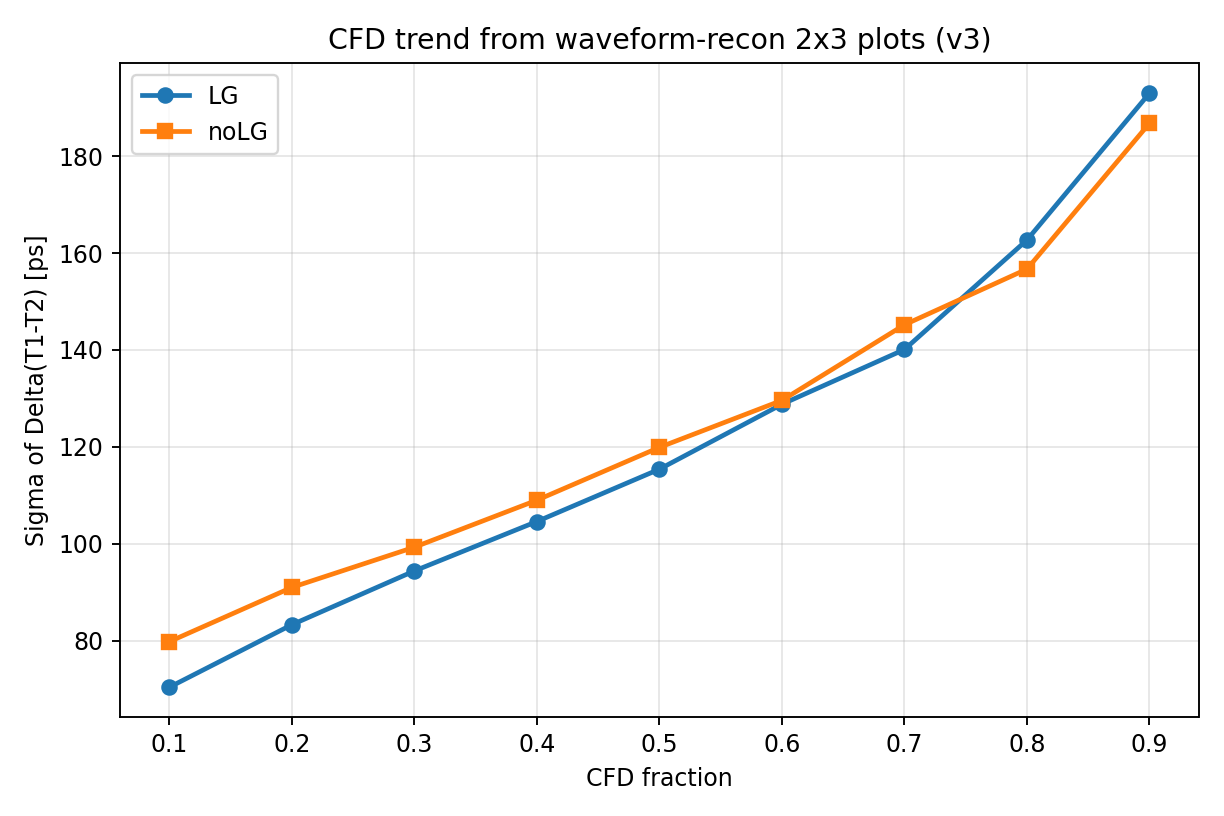

The table this chart was drawn from, first rows:
cfd_fraction, LG_sigma_ns, noLG_sigma_ns, LG_sigma_ps, noLG_sigma_ps
0.1, 0.0704, 0.0798, 70.4, 79.8
0.2, 0.0833, 0.091, 83.3, 91.0
0.3, 0.0944, 0.0993, 94.4, 99.3
0.4, 0.1046, 0.109, 104.6, 109.0
0.5, 0.1154, 0.1199, 115.4, 119.9
0.6, 0.1288, 0.1296, 128.8, 129.6
0.7, 0.1401, 0.1452, 140.1, 145.2
0.8, 0.1627, 0.1567, 162.7, 156.7
0.9, 0.193, 0.1868, 193.0, 186.8
